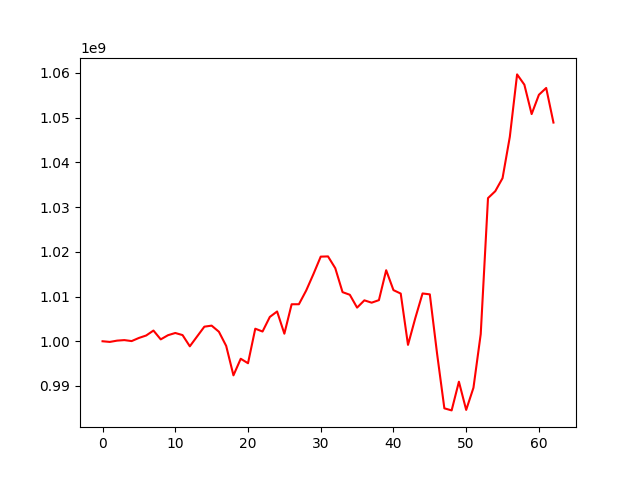

The file beside this chart, header and first rows:
, 0
0, 1000000000
1, 999851232
2, 1000139716
3, 1000257642
4, 1000038535
5, 1000738796
6, 1001288176
7, 1002391461
8, 1000420652
9, 1001351682
10, 1001847872
11, 1001381507
12, 998869232
13, 1001071333
14, 1003259401
15, 1003494586
16, 1002125926
17, 998955893
18, 992377691
19, 996087024
20, 995083876
21, 1002807586
22, 1002177144
23, 1005436157
24, 1006654495
25, 1001690747
26, 1008270360
27, 1008277137
28, 1011338162
29, 1015032274
30, 1018918002
31, 1018969723
32, 1016335419
33, 1010980178
34, 1010391997
35, 1007518226
36, 1009148731
37, 1008624323
38, 1009191931
39, 1015879543
40, 1011431784
41, 1010659751
42, 999189287
43, 1005154709
44, 1010686169
45, 1010485114
46, 997201445
47, 985005473
48, 984540949
49, 990954882
50, 984652050
51, 989604031
52, 1001610174
53, 1032001589
54, 1033550551
55, 1036465909
56, 1045700668
57, 1059661782
58, 1057361750
59, 1050791812
... 3 more rows
